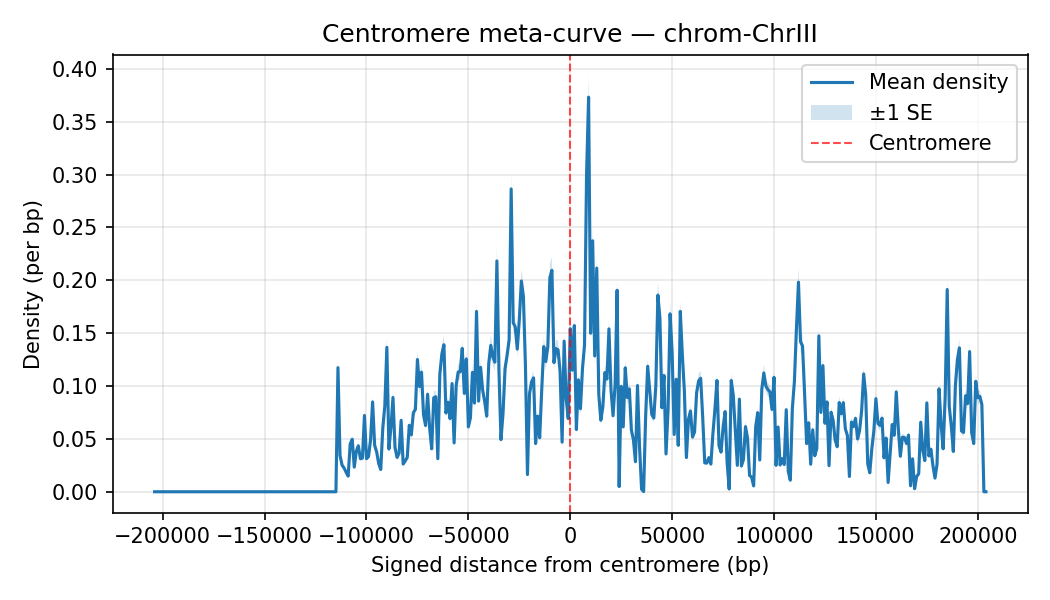

Values plotted in this chart, from the file beside it:
chrom, Bin_Center, mean_density, sd_density, n_datasets, se_density
ChrIII, -204000, 0.0, 0.0, 35, 0.0
ChrIII, -203000, 0.0, 0.0, 35, 0.0
ChrIII, -202000, 0.0, 0.0, 35, 0.0
ChrIII, -201000, 0.0, 0.0, 35, 0.0
ChrIII, -200000, 0.0, 0.0, 35, 0.0
ChrIII, -199000, 0.0, 0.0, 35, 0.0
ChrIII, -198000, 0.0, 0.0, 35, 0.0
ChrIII, -197000, 0.0, 0.0, 35, 0.0
ChrIII, -196000, 0.0, 0.0, 35, 0.0
ChrIII, -195000, 0.0, 0.0, 35, 0.0
ChrIII, -194000, 0.0, 0.0, 35, 0.0
ChrIII, -193000, 0.0, 0.0, 35, 0.0
ChrIII, -192000, 0.0, 0.0, 35, 0.0
ChrIII, -191000, 0.0, 0.0, 35, 0.0
ChrIII, -190000, 0.0, 0.0, 35, 0.0
ChrIII, -189000, 0.0, 0.0, 35, 0.0
ChrIII, -188000, 0.0, 0.0, 35, 0.0
ChrIII, -187000, 0.0, 0.0, 35, 0.0
ChrIII, -186000, 0.0, 0.0, 35, 0.0
ChrIII, -185000, 0.0, 0.0, 35, 0.0
ChrIII, -184000, 0.0, 0.0, 35, 0.0
ChrIII, -183000, 0.0, 0.0, 35, 0.0
ChrIII, -182000, 0.0, 0.0, 35, 0.0
ChrIII, -181000, 0.0, 0.0, 35, 0.0
ChrIII, -180000, 0.0, 0.0, 35, 0.0
ChrIII, -179000, 0.0, 0.0, 35, 0.0
ChrIII, -178000, 0.0, 0.0, 35, 0.0
ChrIII, -177000, 0.0, 0.0, 35, 0.0
ChrIII, -176000, 0.0, 0.0, 35, 0.0
ChrIII, -175000, 0.0, 0.0, 35, 0.0
ChrIII, -174000, 0.0, 0.0, 35, 0.0
ChrIII, -173000, 0.0, 0.0, 35, 0.0
ChrIII, -172000, 0.0, 0.0, 35, 0.0
ChrIII, -171000, 0.0, 0.0, 35, 0.0
ChrIII, -170000, 0.0, 0.0, 35, 0.0
ChrIII, -169000, 0.0, 0.0, 35, 0.0
ChrIII, -168000, 0.0, 0.0, 35, 0.0
ChrIII, -167000, 0.0, 0.0, 35, 0.0
ChrIII, -166000, 0.0, 0.0, 35, 0.0
ChrIII, -165000, 0.0, 0.0, 35, 0.0
ChrIII, -164000, 0.0, 0.0, 35, 0.0
ChrIII, -163000, 0.0, 0.0, 35, 0.0
ChrIII, -162000, 0.0, 0.0, 35, 0.0
ChrIII, -161000, 0.0, 0.0, 35, 0.0
ChrIII, -160000, 0.0, 0.0, 35, 0.0
ChrIII, -159000, 0.0, 0.0, 35, 0.0
ChrIII, -158000, 0.0, 0.0, 35, 0.0
ChrIII, -157000, 0.0, 0.0, 35, 0.0
ChrIII, -156000, 0.0, 0.0, 35, 0.0
ChrIII, -155000, 0.0, 0.0, 35, 0.0
ChrIII, -154000, 0.0, 0.0, 35, 0.0
ChrIII, -153000, 0.0, 0.0, 35, 0.0
ChrIII, -152000, 0.0, 0.0, 35, 0.0
ChrIII, -151000, 0.0, 0.0, 35, 0.0
ChrIII, -150000, 0.0, 0.0, 35, 0.0
ChrIII, -149000, 0.0, 0.0, 35, 0.0
ChrIII, -148000, 0.0, 0.0, 35, 0.0
ChrIII, -147000, 0.0, 0.0, 35, 0.0
ChrIII, -146000, 0.0, 0.0, 35, 0.0
ChrIII, -145000, 0.0, 0.0, 35, 0.0
... 349 more rows
